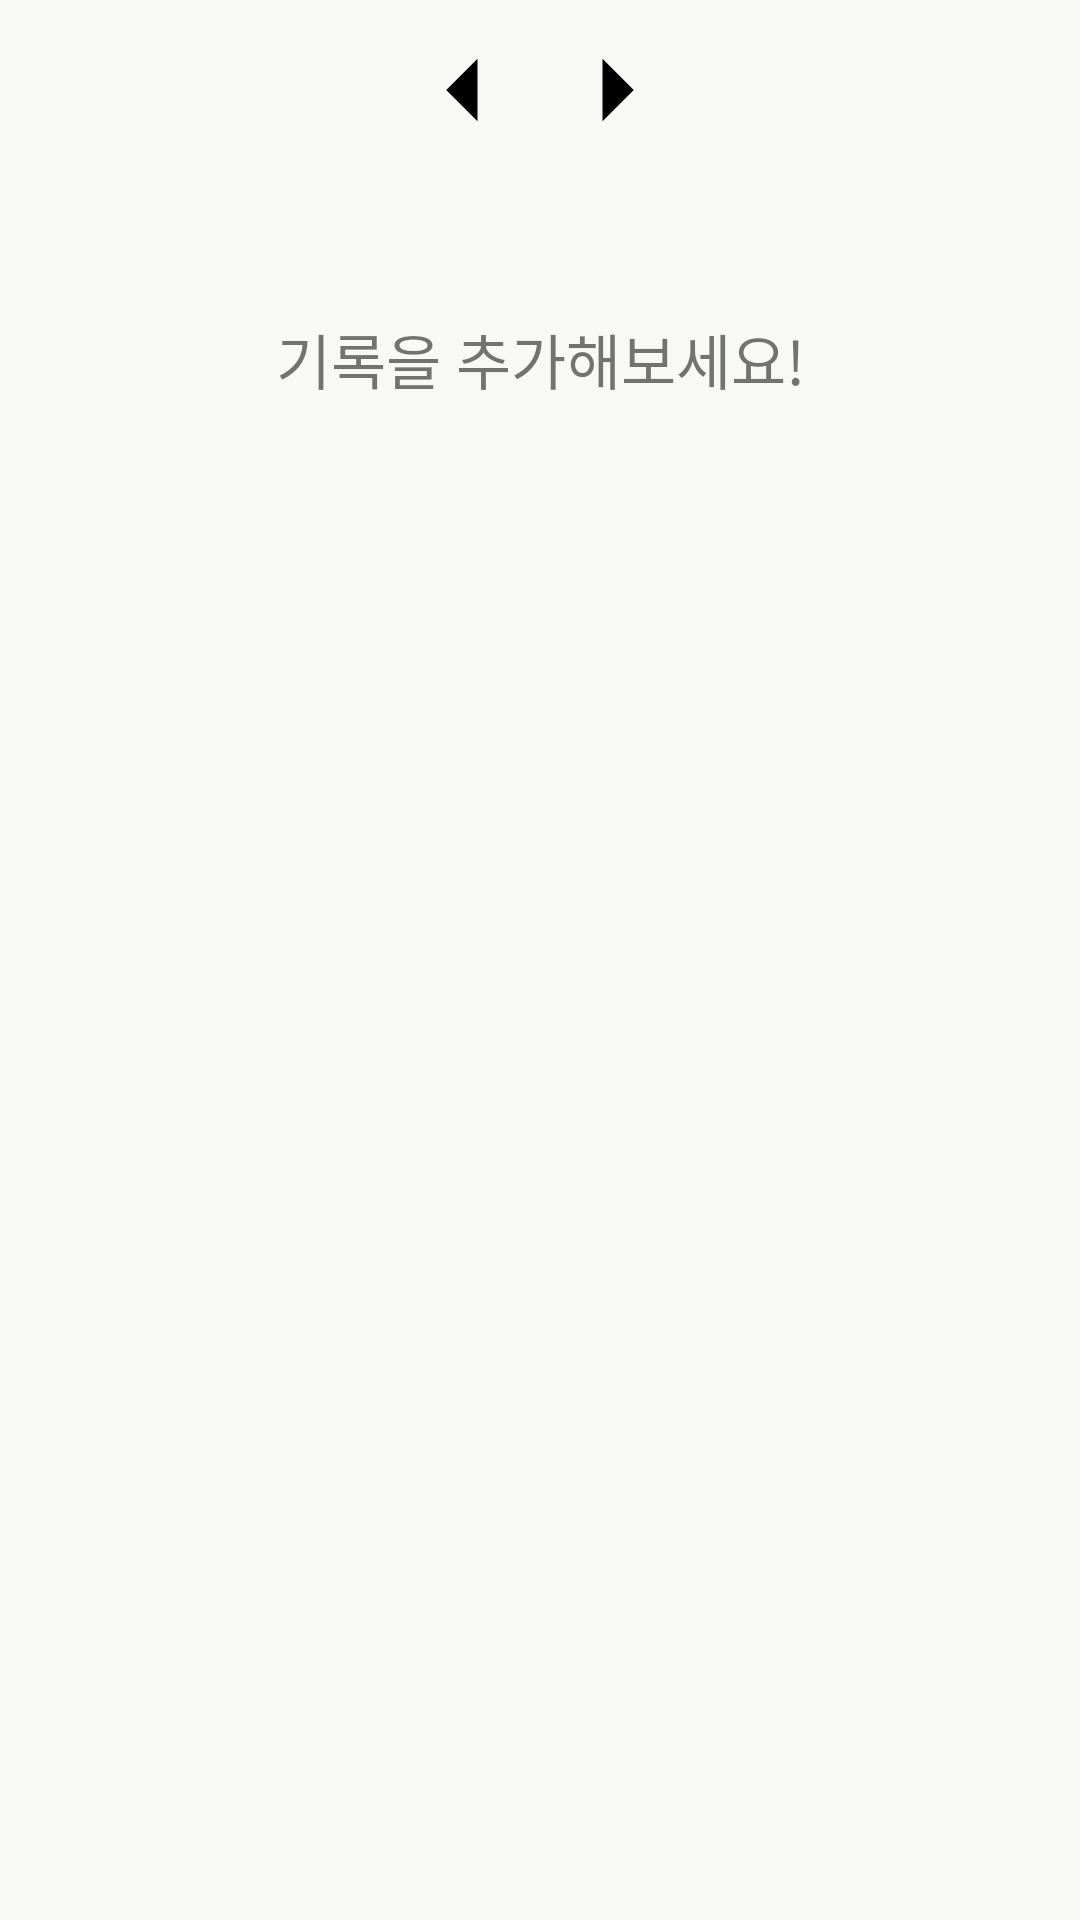

Here is an Android app screen rendered from its layout file. Give the layout XML and the strings, colors and styles it references.
<!-- AndroidManifest.xml: application theme Theme.Angry_Diary -->
<!-- res/layout/fragment_home.xml -->
<?xml version="1.0" encoding="utf-8"?>
<androidx.constraintlayout.widget.ConstraintLayout xmlns:android="http://schemas.android.com/apk/res/android"
    xmlns:app="http://schemas.android.com/apk/res-auto"
    xmlns:tools="http://schemas.android.com/tools"
    android:layout_width="match_parent"
    android:layout_height="match_parent">


    <LinearLayout
        android:id="@+id/linear"
        android:layout_width="match_parent"
        android:layout_height="wrap_content"
        android:layout_margin="5dp"
        android:gravity="center"
        app:layout_constraintEnd_toEndOf="parent"
        app:layout_constraintStart_toStartOf="parent"
        app:layout_constraintTop_toTopOf="parent">

        <androidx.appcompat.widget.AppCompatImageView
            android:id="@+id/left_arrow"
            android:layout_width="50dp"
            android:layout_height="50dp"
            android:src="@drawable/left_arrow" />

        <TextView
            android:id="@+id/month_tv"
            android:layout_width="wrap_content"
            android:layout_height="wrap_content"
            android:gravity="center"
            android:textColor="@color/darkBlue"
            android:textSize="30sp"
            android:textStyle="bold" />

        <androidx.appcompat.widget.AppCompatImageView
            android:id="@+id/right_arrow"
            android:layout_width="50dp"
            android:layout_height="50dp"
            android:src="@drawable/right_arrow" />

    </LinearLayout>


    <TextView
        android:id="@+id/textview"
        android:layout_width="wrap_content"
        android:layout_height="wrap_content"
        android:layout_margin="50dp"
        android:text="@string/addcontent"
        android:textSize="20sp"
        android:visibility="visible"
        app:layout_constraintEnd_toEndOf="parent"
        app:layout_constraintStart_toStartOf="parent"
        app:layout_constraintTop_toBottomOf="@id/linear" />

    <androidx.recyclerview.widget.RecyclerView
        android:id="@+id/diaryrv"
        android:layout_width="match_parent"
        android:layout_height="0dp"
        android:layout_marginTop="10dp"
        android:layout_marginBottom="7dp"
        android:background="@color/transparent"
        android:orientation="vertical"
        app:layoutManager="androidx.recyclerview.widget.LinearLayoutManager"
        app:layout_constraintBottom_toBottomOf="parent"
        app:layout_constraintTop_toBottomOf="@id/linear"
        tools:listitem="@layout/item_diary_header" />

</androidx.constraintlayout.widget.ConstraintLayout>
<!-- res/layout/item_diary_header.xml (included above) -->
<?xml version="1.0" encoding="utf-8"?>
<layout xmlns:android="http://schemas.android.com/apk/res/android"
    xmlns:app="http://schemas.android.com/apk/res-auto">


    <androidx.constraintlayout.widget.ConstraintLayout
        android:id="@+id/diary_date_layout"
        android:layout_width="match_parent"
        android:layout_height="wrap_content"
        android:layout_marginStart="20dp"
        android:layout_marginTop="8dp"
        android:layout_marginEnd="20dp"
        android:visibility="visible"
        app:layout_constraintStart_toStartOf="parent"
        app:layout_constraintTop_toTopOf="parent">

        <androidx.appcompat.widget.AppCompatImageView
            android:id="@+id/view1"
            android:layout_width="30dp"
            android:layout_height="30dp"
            android:src="@drawable/icon_angry_cat"
            app:layout_constraintStart_toStartOf="parent"
            app:layout_constraintTop_toTopOf="parent" />

        <View
            android:id="@+id/view1_1"
            android:layout_width="50dp"
            android:layout_height="1.5dp"
            android:layout_marginStart="5dp"
            android:background="@color/darkBlue"
            app:layout_constraintBottom_toBottomOf="@id/diary_day_tv"
            app:layout_constraintStart_toEndOf="@id/view1"
            app:layout_constraintTop_toTopOf="@id/diary_day_tv" />

        <TextView
            android:id="@+id/diary_day_tv"
            android:layout_width="match_parent"
            android:layout_height="wrap_content"
            android:gravity="center"
            android:textColor="@color/darkBlue"
            android:textSize="17sp"
            android:textStyle="bold"
            app:layout_constraintBottom_toBottomOf="@id/view1"
            app:layout_constraintTop_toTopOf="@id/view1" />

        <View
            android:id="@+id/view2_1"
            android:layout_width="50dp"
            android:layout_height="1.5dp"
            android:layout_marginEnd="5dp"
            android:background="@color/darkBlue"
            app:layout_constraintBottom_toBottomOf="@id/diary_day_tv"
            app:layout_constraintEnd_toStartOf="@id/view2"
            app:layout_constraintTop_toTopOf="@id/diary_day_tv" />

        <androidx.appcompat.widget.AppCompatImageView
            android:id="@+id/view2"
            android:layout_width="30dp"
            android:layout_height="30dp"
            android:src="@drawable/icon_angry_cat"
            app:layout_constraintEnd_toEndOf="parent"
            app:layout_constraintTop_toTopOf="parent" />

    </androidx.constraintlayout.widget.ConstraintLayout>

</layout>
<!-- resources referenced by this layout -->
<resources>
  <color name="darkBlue">#3d405b</color>
  <color name="transparent">#00FFFFFF</color>
  <!-- drawable icon_angry_cat: png bitmap (drawable, 42287 bytes) -->
  <!-- drawable left_arrow (drawable) -->
  <vector xmlns:android="http://schemas.android.com/apk/res/android" android:autoMirrored="true" android:height="30dp" android:tint="#000000" android:viewportHeight="24" android:viewportWidth="24" android:width="30dp">
        
      <path android:fillColor="@android:color/darker_gray" android:pathData="M14,7l-5,5 5,5V7z"/>
      
  </vector>
  <!-- drawable right_arrow (drawable) -->
  <vector xmlns:android="http://schemas.android.com/apk/res/android" android:autoMirrored="true" android:height="24dp" android:tint="#000000" android:viewportHeight="24" android:viewportWidth="24" android:width="24dp">
        
      <path android:fillColor="@android:color/darker_gray" android:pathData="M10,17l5,-5 -5,-5v10z"/>
      
  </vector>
  <string name="addcontent">기록을 추가해보세요!</string>
  <style name="Theme.Angry_Diary" parent="Theme.MaterialComponents.DayNight.DarkActionBar">
          <item name="windowNoTitle">true</item> // 타이틀바 없애기
          <item name="windowActionBar">false</item>
  
          <item name="colorPrimary">@color/darkBlue</item>
          <item name="colorPrimaryVariant">@color/orange</item>
          <item name="colorOnPrimary">@color/redWhite</item>
          <item name="android:windowBackground">?attr/colorOnPrimary</item>  // 배경
          
  
          <item name="android:statusBarColor">?attr/colorOnPrimary</item>  // 상태바 배경
          <item name="android:windowLightStatusBar">true</item>  // 상태바 글자
          
      </style>
  <color name="orange">#EE6C4D</color>
  <color name="redWhite">#F8F8F5</color>
</resources>
